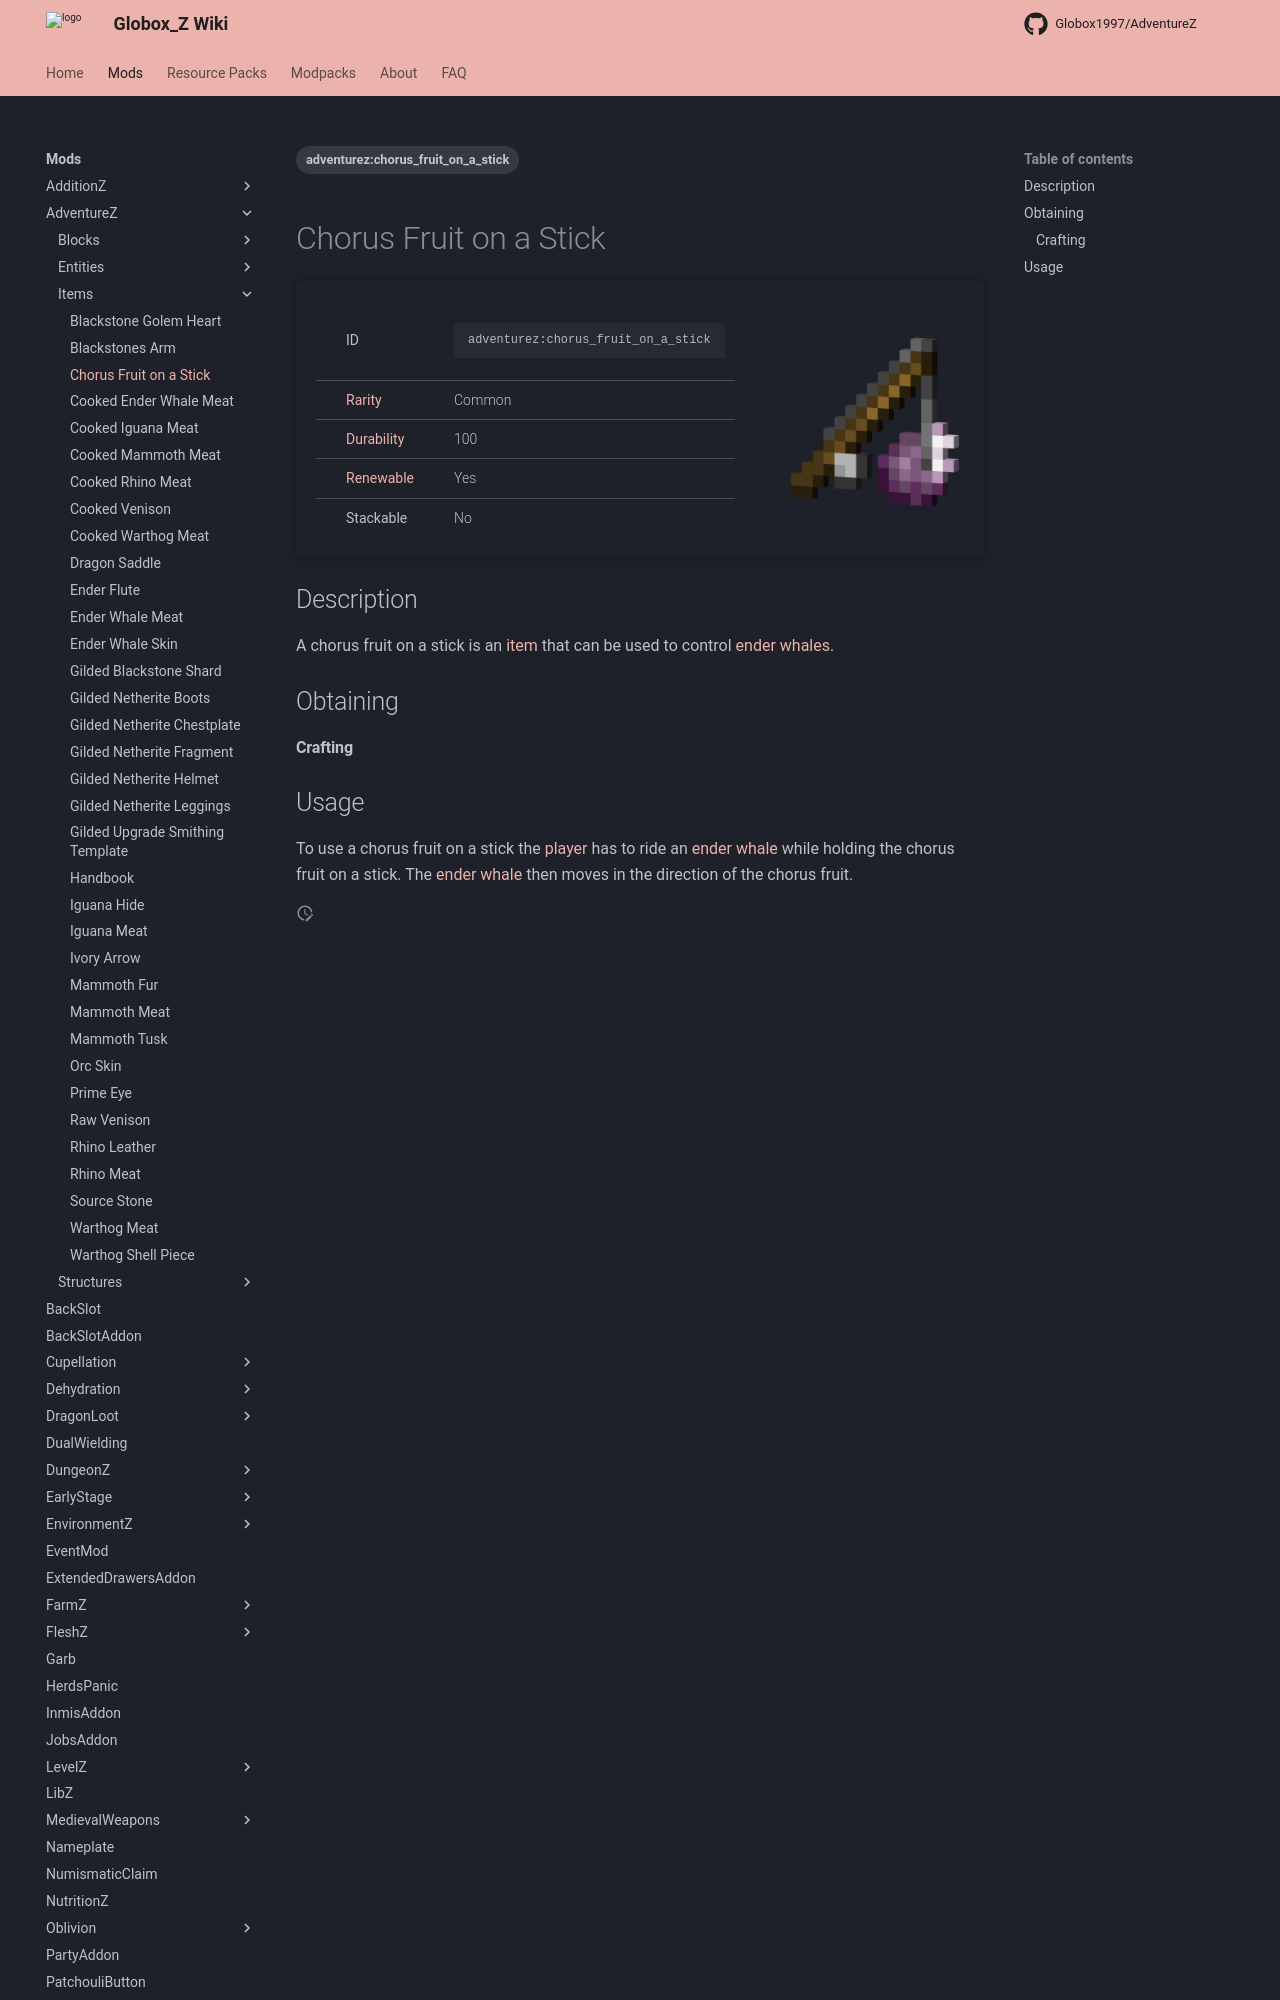

repository: Globox1997/wiki · page: mods/AdventureZ/Items/Chorus_Fruit_on_a_Stick/index.html · generator: mkdocs

---
title: Chorus Fruit on a Stick
project: adventurez
summary: adventurez item chorus fruit on a stick
tags:
    - adventurez:chorus_fruit_on_a_stick
---
# Chorus Fruit on a Stick
<div class="main_table">
<div class="left_main_table">
<table class="left_table">
    <tbody>
        <tr>
            <td class="first-column">ID</td>
            <td class="second-column">
            ```
            adventurez:chorus_fruit_on_a_stick
            ```
            </td>
        </tr>
        <tr id="linear-top">
            <td class="first-column"><a href="https://minecraft.wiki/w/Rarity" target="_blank">Rarity</a></td>
            <td class="second-column">Common</td>
        </tr>
        <tr id="linear-top">
            <td class="first-column"><a href="https://minecraft.wiki/w/Durability" target="_blank">Durability</a></td>
            <td class="second-column">100</td>
        </tr>
        <tr id="linear-top">
            <td class="first-column"><a href="https://minecraft.wiki/w/Renewable_resource" target="_blank">Renewable</a></td>
            <td class="second-column">Yes</td>
        </tr>
        <tr id="linear-top">
            <td class="first-column">Stackable</td>
            <td class="second-column">No</td>
        </tr>
    </tbody>
</table>
</div>
    <img src="/wiki/assets/adventurez/items/chorus_fruit_on_a_stick.png" loading="lazy" class="right_img_table"/>
</div>

## Description
A chorus fruit on a stick is an [item](https://minecraft.wiki/w/Item) that can be used to control [ender whales](/wiki/mods/AdventureZ/Entities/Ender_Whale).

## Obtaining
